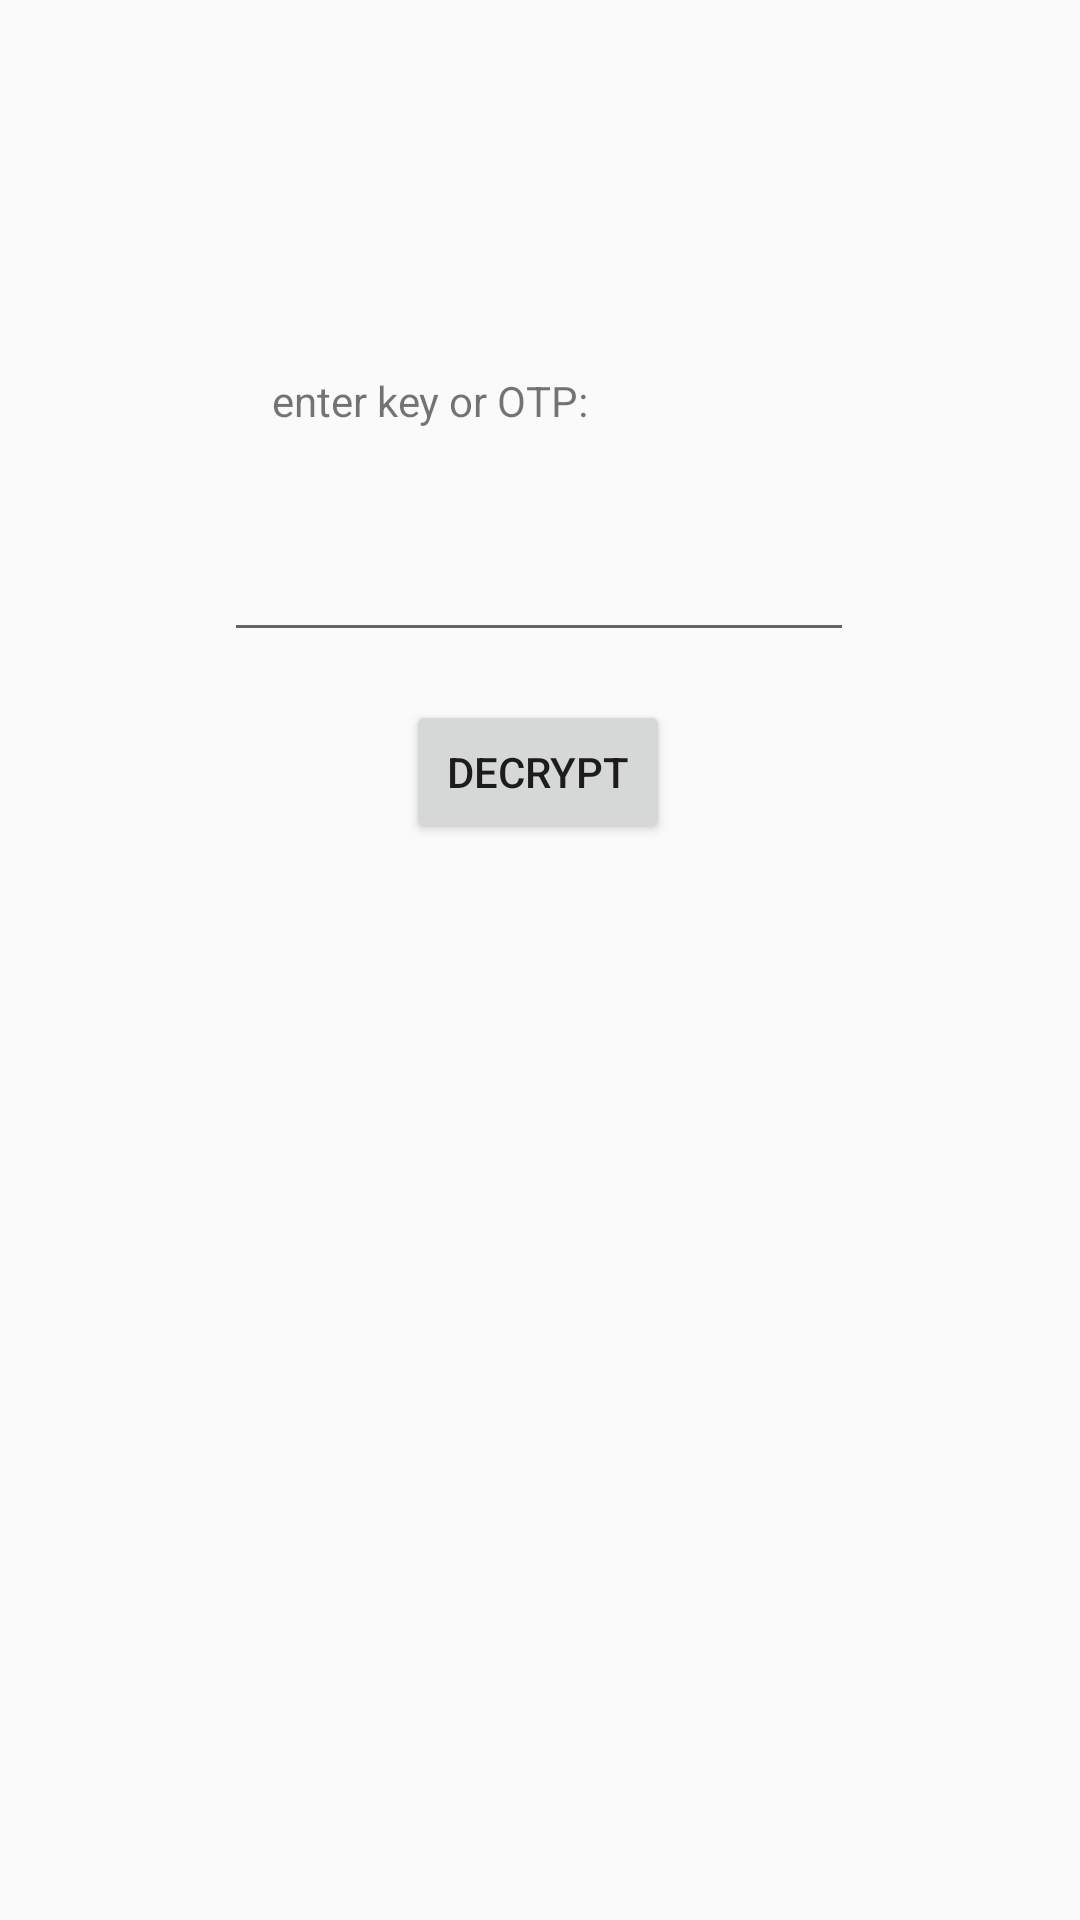

Reconstruct the res/layout file that produces this screen, plus the resources it refers to.
<!-- AndroidManifest.xml: application theme Theme.RudimentalNotesApp -->
<!-- res/layout/decrypt_fragment.xml -->
<?xml version="1.0" encoding="utf-8"?>
<androidx.constraintlayout.widget.ConstraintLayout xmlns:android="http://schemas.android.com/apk/res/android"
    xmlns:app="http://schemas.android.com/apk/res-auto"
    xmlns:tools="http://schemas.android.com/tools"
    android:layout_width="match_parent"
    android:layout_height="match_parent">

    <TextView
        android:id="@+id/textView2"
        android:layout_width="179dp"
        android:layout_height="28dp"
        android:layout_marginTop="124dp"
        android:text="enter key or OTP:"
        app:layout_constraintEnd_toEndOf="parent"
        app:layout_constraintStart_toStartOf="parent"
        app:layout_constraintTop_toTopOf="parent" />

    <Button
        android:id="@+id/decryptButton"
        android:layout_width="wrap_content"
        android:layout_height="wrap_content"
        android:layout_marginTop="16dp"
        android:text="decrypt"
        app:layout_constraintEnd_toEndOf="parent"
        app:layout_constraintHorizontal_bias="0.498"
        app:layout_constraintStart_toStartOf="parent"
        app:layout_constraintTop_toBottomOf="@+id/decryptKeyInput" />

    <EditText
        android:id="@+id/decryptKeyInput"
        android:layout_width="wrap_content"
        android:layout_height="wrap_content"
        android:layout_marginTop="24dp"
        android:ems="10"
        android:inputType="textPersonName"
        app:layout_constraintEnd_toEndOf="parent"
        app:layout_constraintHorizontal_bias="0.497"
        app:layout_constraintStart_toStartOf="parent"
        app:layout_constraintTop_toBottomOf="@+id/textView2" />
</androidx.constraintlayout.widget.ConstraintLayout>
<!-- resources referenced by this layout -->
<resources>
  <style name="Theme.RudimentalNotesApp" parent="Theme.AppCompat.Light.NoActionBar">
          
          <item name="colorPrimary">@color/black</item>
          <item name="colorPrimaryVariant">@color/black</item>
          <item name="colorOnPrimary">@color/white</item>
          
          <item name="colorSecondary">@color/teal_200</item>
          <item name="colorSecondaryVariant">@color/teal_700</item>
          <item name="colorOnSecondary">@color/black</item>
          
          <item name="android:statusBarColor" tools:targetApi="l">?attr/colorPrimaryVariant</item>
          
      </style>
  <!-- not gathered from this repository: default colours our renderer supplied (Android Studio template values) -->
  <color name="teal_200">#FF03DAC5</color>
  <color name="teal_700">#FF018786</color>
  <color name="black">#FF000000</color>
  <color name="white">#FFFFFFFF</color>
</resources>
